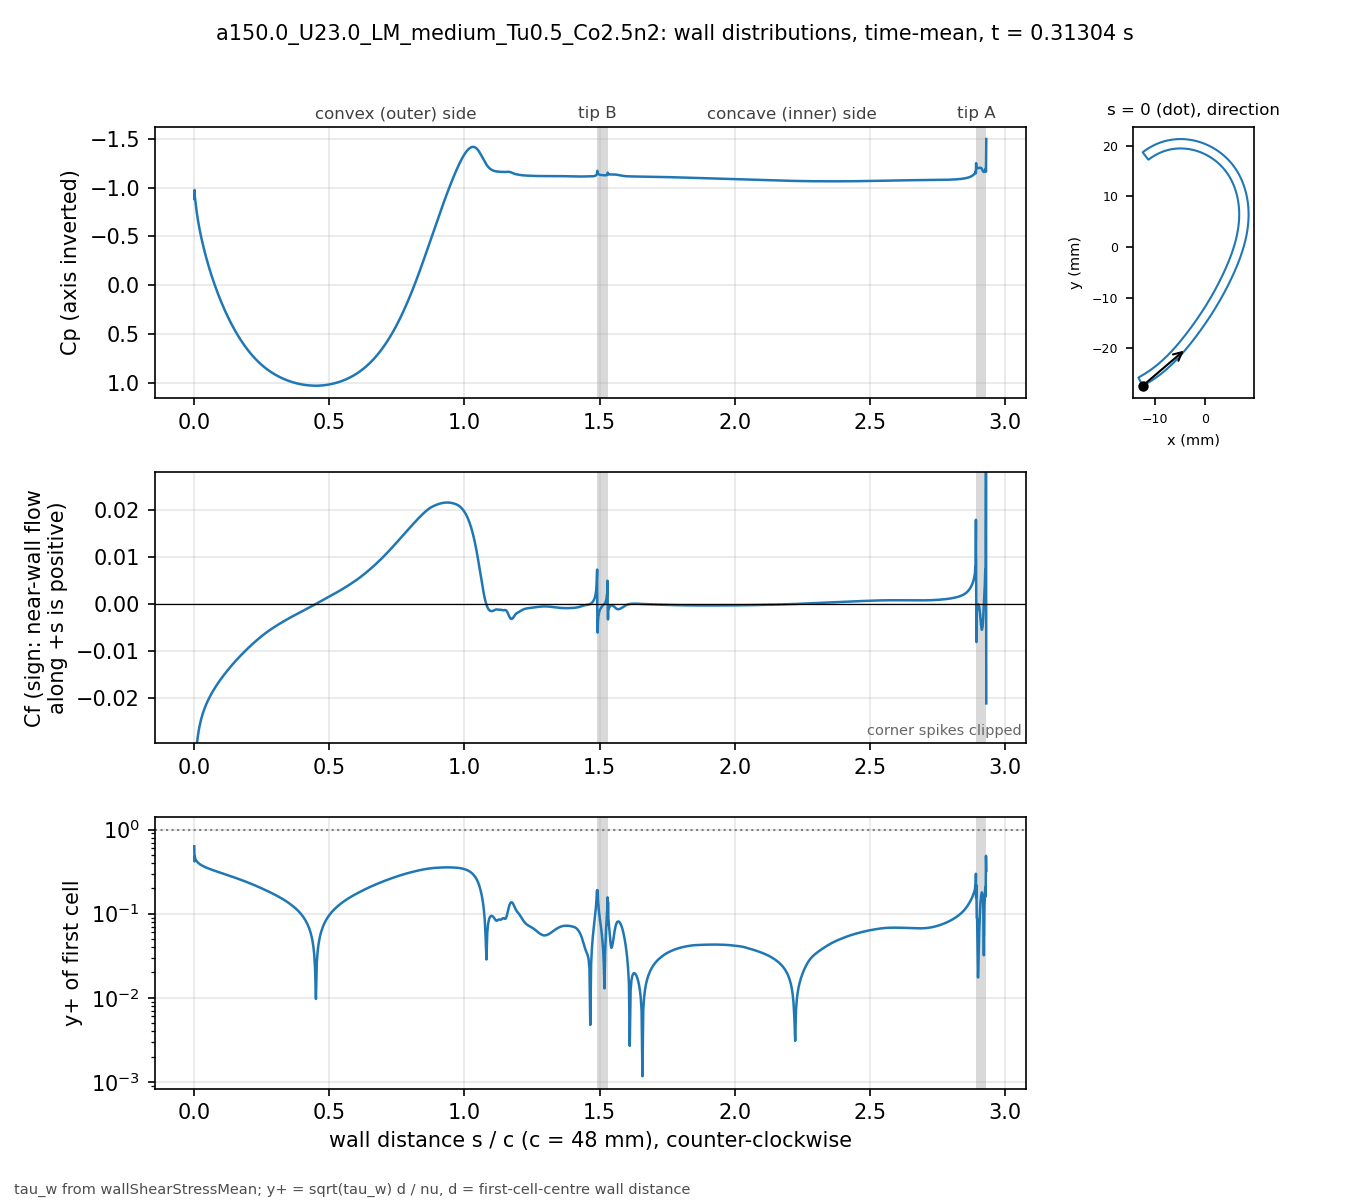

The file beside this chart, header and first rows:
# a150.0_U23.0_LM_medium_Tu0.5_Co2.5n2 t…, p_inf=0; Cf signed by near-wall flow dir…
patch, s_over_c, x_m, y_m, Cp, Cf, yplus, d_first_m
blade, 0.000000, -0.01234, -0.02743, -0.8834, -0.081, 0.6324, 2.0713e-06
blade, 0.001059, -0.0123, -0.02741, -0.9751, -0.03011, 0.4188, 2.2499e-06
blade, 0.002253, -0.01225, -0.02738, -0.9073, -0.03892, 0.4762, 2.2501e-06
blade, 0.003600, -0.01219, -0.02735, -0.8759, -0.0343, 0.4471, 2.2503e-06
blade, 0.005118, -0.01213, -0.02732, -0.8364, -0.03328, 0.4403, 2.2499e-06
blade, 0.006829, -0.01205, -0.02728, -0.7972, -0.03176, 0.4302, 2.25e-06
blade, 0.008759, -0.01197, -0.02723, -0.7565, -0.03051, 0.4216, 2.2501e-06
blade, 0.01094, -0.01188, -0.02718, -0.7144, -0.02932, 0.4133, 2.25e-06
blade, 0.01339, -0.01178, -0.02713, -0.6708, -0.02822, 0.4055, 2.2501e-06
blade, 0.01615, -0.01166, -0.02706, -0.6257, -0.02718, 0.3979, 2.2498e-06
blade, 0.01918, -0.01154, -0.02699, -0.5801, -0.02622, 0.3907, 2.2495e-06
blade, 0.0223, -0.01141, -0.02691, -0.5363, -0.02537, 0.3845, 2.2499e-06
blade, 0.02543, -0.01128, -0.02684, -0.495, -0.02464, 0.3789, 2.2499e-06
blade, 0.02855, -0.01115, -0.02676, -0.4559, -0.02398, 0.3738, 2.2499e-06
blade, 0.03168, -0.01102, -0.02668, -0.4186, -0.02339, 0.3692, 2.2502e-06
blade, 0.0348, -0.01089, -0.0266, -0.3828, -0.02285, 0.365, 2.2504e-06
blade, 0.03793, -0.01077, -0.02652, -0.3484, -0.02235, 0.361, 2.2505e-06
blade, 0.04105, -0.01064, -0.02644, -0.3151, -0.02189, 0.3572, 2.2503e-06
blade, 0.04417, -0.01051, -0.02636, -0.2829, -0.02145, 0.3536, 2.2501e-06
blade, 0.0473, -0.01039, -0.02628, -0.2518, -0.02104, 0.3501, 2.2498e-06
blade, 0.05042, -0.01026, -0.0262, -0.2215, -0.02065, 0.3468, 2.2499e-06
blade, 0.05355, -0.01014, -0.02611, -0.192, -0.02028, 0.3437, 2.25e-06
blade, 0.05667, -0.01001, -0.02603, -0.1634, -0.01992, 0.3407, 2.2499e-06
blade, 0.05979, -0.009891, -0.02594, -0.1354, -0.01957, 0.3377, 2.2498e-06
blade, 0.06292, -0.009768, -0.02586, -0.1082, -0.01924, 0.3348, 2.2496e-06
blade, 0.06604, -0.009646, -0.02577, -0.08157, -0.01892, 0.332, 2.2498e-06
blade, 0.06917, -0.009524, -0.02568, -0.05558, -0.01861, 0.3293, 2.2499e-06
blade, 0.07229, -0.009403, -0.02559, -0.03017, -0.01831, 0.3266, 2.2496e-06
blade, 0.07541, -0.009283, -0.0255, -0.005321, -0.01802, 0.3239, 2.2493e-06
blade, 0.07854, -0.009163, -0.02541, 0.019, -0.01773, 0.3214, 2.2496e-06
blade, 0.08166, -0.009043, -0.02532, 0.0428, -0.01746, 0.3189, 2.2497e-06
blade, 0.08479, -0.008924, -0.02523, 0.06612, -0.01718, 0.3164, 2.2498e-06
blade, 0.08791, -0.008806, -0.02514, 0.08895, -0.01692, 0.3139, 2.25e-06
blade, 0.09104, -0.008688, -0.02505, 0.1113, -0.01665, 0.3115, 2.2501e-06
blade, 0.09416, -0.008571, -0.02495, 0.1333, -0.0164, 0.3091, 2.2502e-06
blade, 0.09728, -0.008454, -0.02486, 0.1548, -0.01614, 0.3067, 2.2503e-06
blade, 0.1004, -0.008338, -0.02477, 0.1759, -0.01589, 0.3044, 2.2503e-06
blade, 0.1035, -0.008222, -0.02467, 0.1965, -0.01565, 0.302, 2.2503e-06
blade, 0.1067, -0.008107, -0.02457, 0.2168, -0.01541, 0.2997, 2.2501e-06
blade, 0.1098, -0.007992, -0.02448, 0.2367, -0.01517, 0.2973, 2.2501e-06
blade, 0.1129, -0.007878, -0.02438, 0.2562, -0.01494, 0.295, 2.2501e-06
blade, 0.116, -0.007764, -0.02428, 0.2753, -0.01471, 0.2927, 2.2501e-06
blade, 0.1192, -0.007651, -0.02418, 0.2941, -0.01448, 0.2904, 2.25e-06
blade, 0.1223, -0.007538, -0.02409, 0.3125, -0.01425, 0.2881, 2.2498e-06
blade, 0.1254, -0.007426, -0.02399, 0.3305, -0.01403, 0.2859, 2.2496e-06
blade, 0.1285, -0.007315, -0.02389, 0.3482, -0.01381, 0.2836, 2.2498e-06
blade, 0.1316, -0.007203, -0.02379, 0.3656, -0.01359, 0.2814, 2.2499e-06
blade, 0.1348, -0.007093, -0.02368, 0.3826, -0.01338, 0.2792, 2.2497e-06
blade, 0.1379, -0.006983, -0.02358, 0.3993, -0.01317, 0.277, 2.2501e-06
blade, 0.141, -0.006873, -0.02348, 0.4157, -0.01296, 0.2748, 2.2501e-06
blade, 0.1441, -0.006764, -0.02338, 0.4317, -0.01275, 0.2726, 2.2501e-06
blade, 0.1473, -0.006656, -0.02327, 0.4475, -0.01255, 0.2704, 2.2504e-06
blade, 0.1504, -0.006547, -0.02317, 0.4629, -0.01234, 0.2682, 2.2503e-06
blade, 0.1535, -0.00644, -0.02307, 0.478, -0.01214, 0.266, 2.2502e-06
blade, 0.1566, -0.006333, -0.02296, 0.4929, -0.01195, 0.2638, 2.2501e-06
blade, 0.1598, -0.006226, -0.02285, 0.5074, -0.01175, 0.2616, 2.2498e-06
blade, 0.1629, -0.00612, -0.02275, 0.5217, -0.01156, 0.2595, 2.25e-06
blade, 0.166, -0.006014, -0.02264, 0.5357, -0.01136, 0.2573, 2.2501e-06
blade, 0.1691, -0.005909, -0.02254, 0.5494, -0.01117, 0.2551, 2.2498e-06
... 914 more rows
